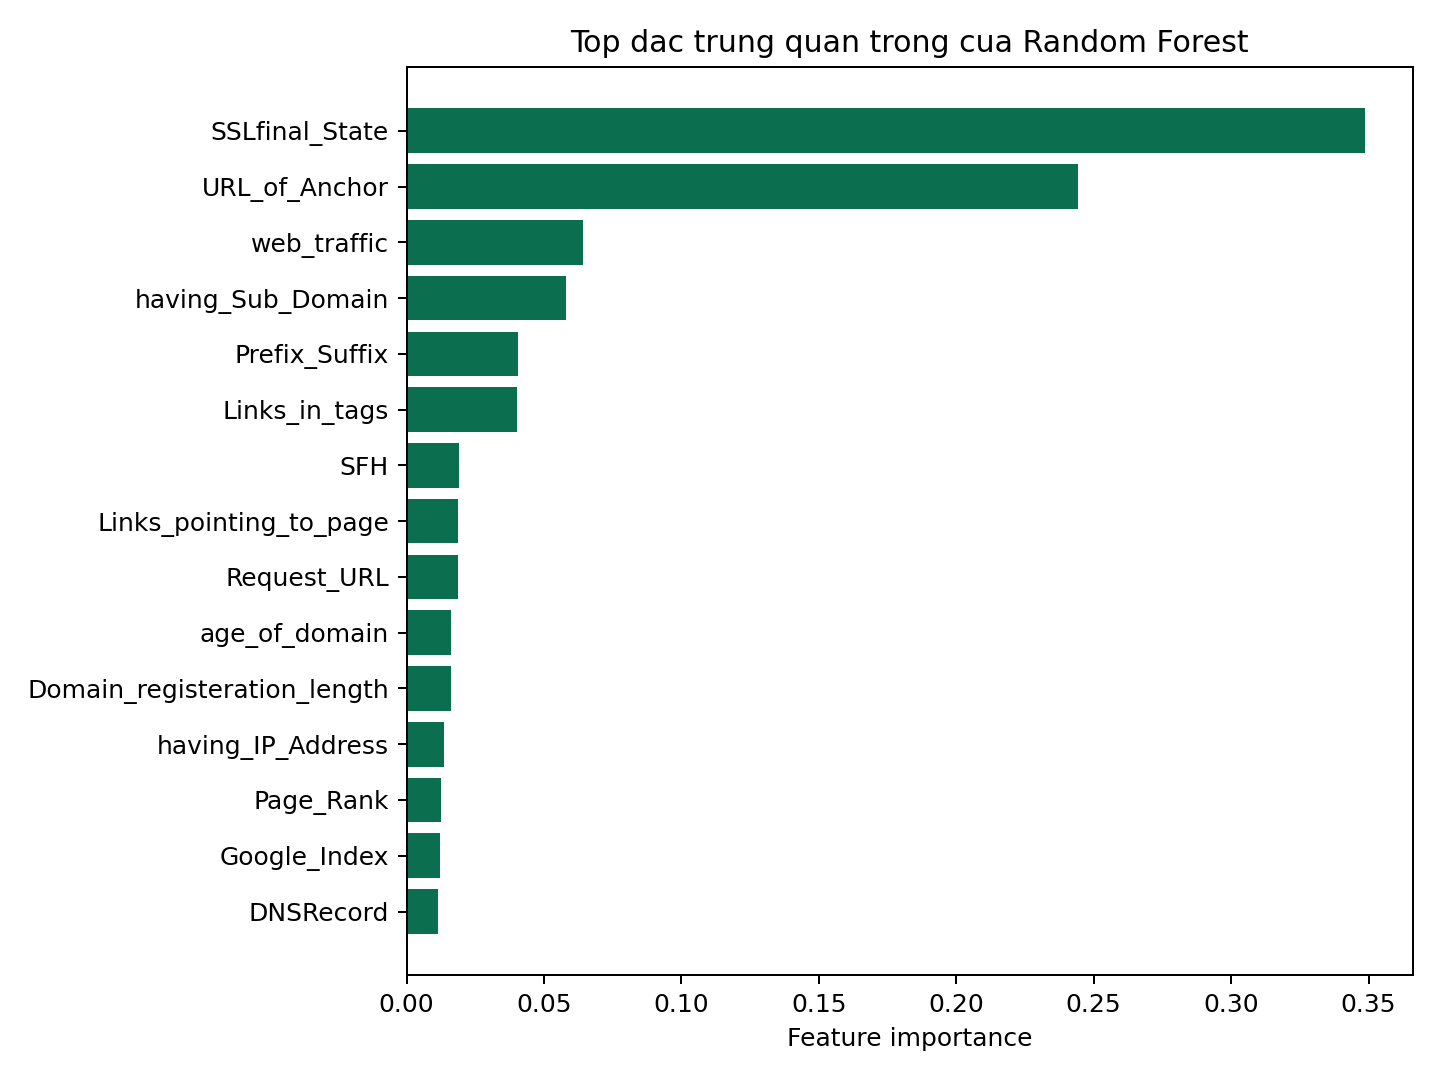

Values plotted in this chart, from the file beside it:
feature, importance
SSLfinal_State, 0.3487
URL_of_Anchor, 0.2441
web_traffic, 0.06403
having_Sub_Domain, 0.05812
Prefix_Suffix, 0.04063
Links_in_tags, 0.04027
SFH, 0.01904
Links_pointing_to_page, 0.0188
Request_URL, 0.01863
age_of_domain, 0.01625
Domain_registeration_length, 0.01607
having_IP_Address, 0.01359
Page_Rank, 0.01268
Google_Index, 0.01233
DNSRecord, 0.01129
URL_Length, 0.007885
HTTPS_token, 0.006205
Redirect, 0.005505
having_At_Symbol, 0.005253
Submitting_to_email, 0.00519
Shortining_Service, 0.005172
popUpWidnow, 0.0049
Statistical_report, 0.004705
Abnormal_URL, 0.004306
double_slash_redirecting, 0.003657
on_mouseover, 0.003311
Favicon, 0.003311
port, 0.002384
Iframe, 0.002297
RightClick, 0.001308
